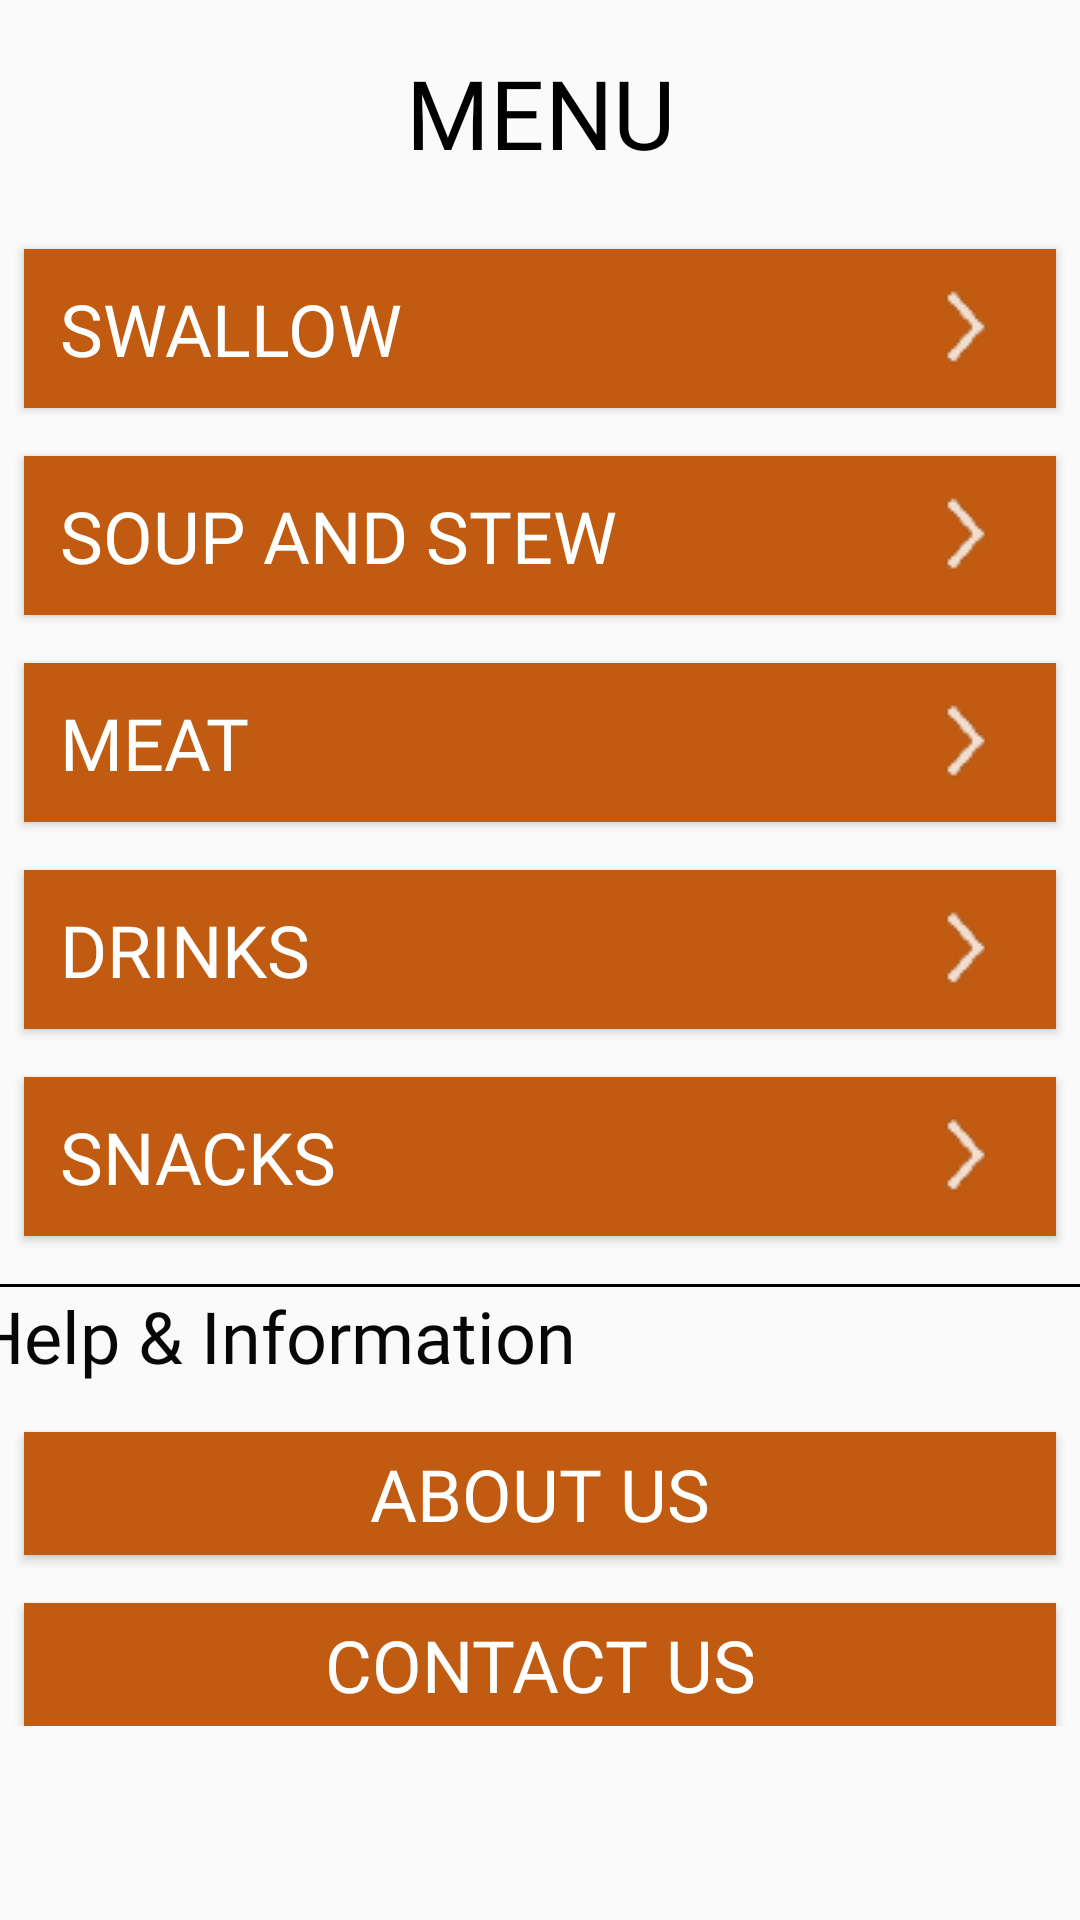

Produce the Android XML layout that renders to this screen, including the resource entries it uses.
<!-- AndroidManifest.xml: application theme AppTheme -->
<!-- res/layout/activity_menu.xml -->
<?xml version="1.0" encoding="utf-8"?>
<ScrollView xmlns:android="http://schemas.android.com/apk/res/android"
    android:layout_width="match_parent"
    android:layout_height="wrap_content"
    android:fillViewport="false">
    <androidx.constraintlayout.widget.ConstraintLayout
        xmlns:app="http://schemas.android.com/apk/res-auto"
        xmlns:tools="http://schemas.android.com/tools"
        android:layout_width="match_parent"
        android:layout_height="match_parent"
        tools:context=".MenuActivity">

    
        <TextView
            android:id="@+id/Menu"
            android:layout_width="wrap_content"
            android:layout_height="0dp"
            android:layout_marginStart="24dp"
            android:layout_marginTop="16dp"
            android:layout_marginEnd="24dp"
            android:fontFamily="@font/poppins"
            android:text="@string/our_menu"
            android:textColor="#000000"
            android:textSize="32sp"
            android:typeface="normal"
            app:layout_constraintEnd_toEndOf="parent"
            app:layout_constraintStart_toStartOf="parent"
            app:layout_constraintTop_toTopOf="parent" />

        <Button
            android:id="@+id/swallow"
            android:layout_width="0dp"
            android:layout_height="53dp"
            android:layout_marginStart="8dp"
            android:layout_marginTop="24dp"
            android:layout_marginEnd="8dp"
            android:background="#C15B11"
            android:drawableEnd="@drawable/arrow"
            android:fontFamily="@font/poppins"
            android:paddingStart="12sp"
            android:paddingEnd="12sp"
            android:text="@string/swallow"
            android:textAlignment="viewStart"
            android:textColor="#FFFFFF"
            android:textSize="24sp"
            app:layout_constraintEnd_toEndOf="parent"
            app:layout_constraintStart_toStartOf="parent"
            app:layout_constraintTop_toBottomOf="@+id/Menu" />


        <Button
            android:id="@+id/soup_stew"
            android:layout_width="0dp"
            android:layout_height="53dp"
            android:layout_marginStart="8dp"
            android:layout_marginTop="16dp"
            android:layout_marginEnd="8dp"
            android:background="#C15B11"
            android:drawableEnd="@drawable/arrow"
            android:fontFamily="@font/poppins"
            android:paddingStart="12sp"
            android:paddingEnd="12sp"
            android:text="@string/soup_stew"
            android:textAlignment="viewStart"
            android:textColor="#FFFFFF"
            android:textSize="24sp"
            app:layout_constraintEnd_toEndOf="parent"
            app:layout_constraintStart_toStartOf="parent"
            app:layout_constraintTop_toBottomOf="@+id/swallow" />

        <Button
            android:id="@+id/meat"
            android:layout_width="0dp"
            android:layout_height="53dp"
            android:layout_marginStart="8dp"
            android:layout_marginTop="16dp"
            android:layout_marginEnd="8dp"
            android:background="#C15B11"
            android:drawableEnd="@drawable/arrow"
            android:fontFamily="@font/poppins"
            android:paddingStart="12sp"
            android:paddingEnd="12sp"
            android:text="@string/meat"
            android:textAlignment="viewStart"
            android:textColor="#FFFFFF"
            android:textSize="24sp"
            app:layout_constraintEnd_toEndOf="parent"
            app:layout_constraintStart_toStartOf="parent"
            app:layout_constraintTop_toBottomOf="@+id/soup_stew" />


    <Button
        android:id="@+id/drinks"
        android:layout_width="0dp"
        android:layout_height="53dp"
        android:layout_marginStart="8dp"
        android:layout_marginTop="16dp"
        android:layout_marginEnd="8dp"
        android:background="#C15B11"
        android:drawableEnd="@drawable/arrow"
        android:fontFamily="@font/poppins"
        android:paddingStart="12sp"
        android:paddingEnd="12sp"
        android:text="@string/drinks"
        android:textAlignment="viewStart"
        android:textColor="#FFFFFF"
        android:textSize="24sp"
        app:layout_constraintEnd_toEndOf="parent"
        app:layout_constraintStart_toStartOf="parent"
        app:layout_constraintTop_toBottomOf="@+id/meat" />
    <Button
        android:id="@+id/snack"
        android:layout_width="0dp"
        android:layout_height="53dp"
        android:layout_marginStart="8dp"
        android:layout_marginTop="16dp"
        android:layout_marginEnd="8dp"
        android:background="#C15B11"
        android:drawableEnd="@drawable/arrow"
        android:fontFamily="@font/poppins"
        android:paddingStart="12sp"
        android:paddingEnd="12sp"
        android:text="@string/snacks"
        android:textAlignment="viewStart"
        android:textColor="#FFFFFF"
        android:textSize="24sp"
        app:layout_constraintEnd_toEndOf="parent"
        app:layout_constraintStart_toStartOf="parent"
        app:layout_constraintTop_toBottomOf="@+id/drinks" />

    <View
        android:id="@+id/divider"
        android:layout_width="395dp"
        android:layout_height="1dp"
        android:layout_marginStart="8dp"
        android:layout_marginTop="16dp"
        android:layout_marginEnd="8dp"
        android:background="#000000"
        android:visibility="visible"
        app:layout_constraintEnd_toEndOf="parent"
        app:layout_constraintStart_toStartOf="parent"
        app:layout_constraintTop_toBottomOf="@+id/snack"
        tools:visibility="visible" />

    <TextView
        android:id="@+id/help_info"
        android:layout_width="wrap_content"
        android:layout_height="wrap_content"
        android:layout_marginStart="8dp"
        android:fontFamily="@font/poppins"
        android:text="@string/help_information"
        android:textColor="#070707"
        android:textSize="24sp"
        app:layout_constraintStart_toStartOf="@+id/divider"
        app:layout_constraintTop_toBottomOf="@+id/divider" />

        <Button
            android:id="@+id/about"
            android:layout_width="0dp"
            android:layout_height="41dp"
            android:layout_marginStart="8dp"
            android:layout_marginTop="16dp"
            android:layout_marginEnd="8dp"
            android:background="#C15B11"
            android:fontFamily="@font/poppins"
            android:paddingStart="12sp"
            android:paddingEnd="12sp"
            android:text="@string/about_us"
            android:textAlignment="center"
            android:textColor="#FFFFFF"
            android:textSize="24sp"
            app:layout_constraintEnd_toEndOf="parent"
            app:layout_constraintStart_toStartOf="parent"
            app:layout_constraintTop_toBottomOf="@+id/help_info" />

        <Button
            android:id="@+id/contact"
            android:layout_width="0dp"
            android:layout_height="41dp"
            android:layout_marginStart="8dp"
            android:layout_marginTop="16dp"
            android:layout_marginEnd="8dp"
            android:background="#C15B11"
            android:fontFamily="@font/poppins"
            android:paddingStart="12sp"
            android:paddingEnd="12sp"
            android:text="@string/contact_us"
            android:textAlignment="center"
            android:textColor="#FFFFFF"
            android:textSize="24sp"
            app:layout_constraintEnd_toEndOf="parent"
            app:layout_constraintStart_toStartOf="parent"
            app:layout_constraintTop_toBottomOf="@+id/about" />


    </androidx.constraintlayout.widget.ConstraintLayout>
</ScrollView>
<!-- resources referenced by this layout -->
<resources>
  <!-- drawable arrow: png bitmap (drawable, 881 bytes) -->
  <string name="about_us">About Us</string>
  <string name="contact_us">Contact Us</string>
  <string name="drinks">Drinks</string>
  <string name="help_information">Help &amp; Information</string>
  <string name="meat">Meat</string>
  <string name="our_menu">MENU</string>
  <string name="snacks">SNACKS</string>
  <string name="soup_stew">Soup and Stew</string>
  <string name="swallow">SWALLOW</string>
  <style name="AppTheme" parent="Theme.AppCompat.Light.DarkActionBar">
          
          <item name="colorPrimary">#000000</item>
          <item name="colorPrimaryDark">#0E0D0D</item>
          <item name="colorAccent">@color/colorAccent</item>
      </style>
  <color name="colorAccent">#D81B60</color>
</resources>
